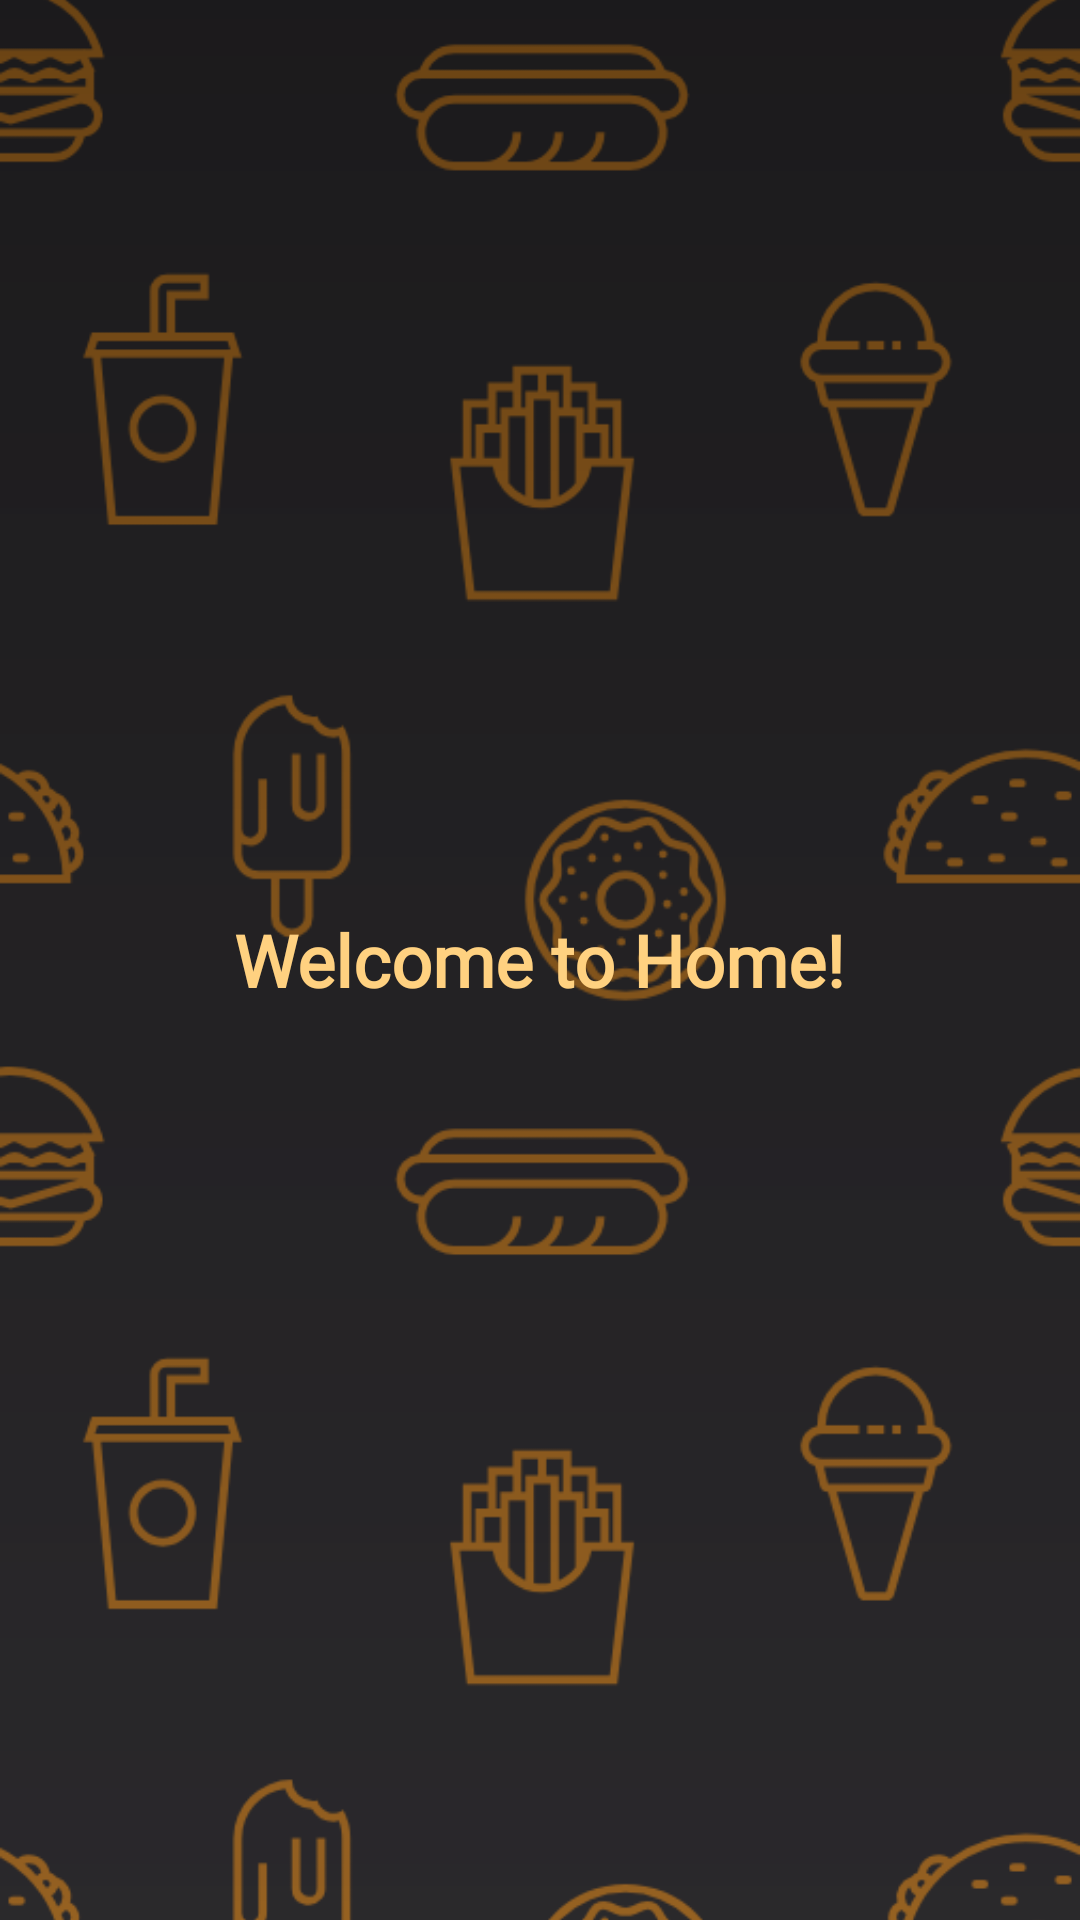

Android layout source for this screen:
<!-- AndroidManifest.xml: application theme Theme.Cravings -->
<!-- res/layout/fragment_home.xml -->
<?xml version="1.0" encoding="utf-8"?>
<RelativeLayout xmlns:android="http://schemas.android.com/apk/res/android"
    android:layout_width="match_parent"
    android:layout_height="match_parent">

    
    <ImageView
        android:layout_width="match_parent"
        android:layout_height="match_parent"
        android:scaleType="centerCrop"
        android:src="@drawable/food_pattern_bg"
        android:contentDescription="Background" />

    
    <View
        android:layout_width="match_parent"
        android:layout_height="match_parent"
        android:background="@drawable/dark_gradient_overlay" />

    
    <LinearLayout
        android:layout_width="match_parent"
        android:layout_height="match_parent"
        android:orientation="vertical"
        android:gravity="center"
        android:padding="24dp">

        <TextView
            android:layout_width="wrap_content"
            android:layout_height="wrap_content"
            android:text="Welcome to Home!"
            android:textColor="#FFD180"
            android:textSize="24sp"
            android:textStyle="bold"
            android:fontFamily="@font/dancing_script_semibold" />
    </LinearLayout>
</RelativeLayout>
<!-- resources referenced by this layout -->
<resources>
  <!-- drawable dark_gradient_overlay (drawable) -->
  <shape xmlns:android="http://schemas.android.com/apk/res/android">
      <gradient
          android:startColor="#66000000"
          android:endColor="#331C1C1E"
          android:angle="270" />
  </shape>
  <!-- drawable food_pattern_bg: png bitmap (drawable, 60477 bytes) -->
  <style name="Theme.Cravings" parent="Theme.MaterialComponents.Light.NoActionBar.Bridge">
          
      </style>
</resources>
